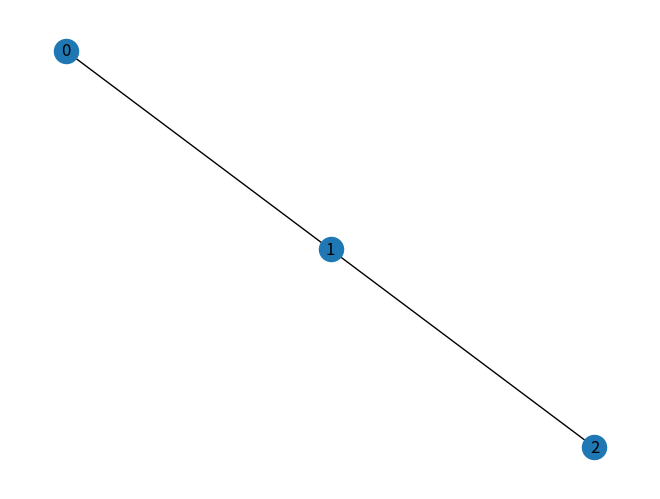

This chart was generated by the following Python code:
import networkx as nx

# 创建一个无向图
G = nx.Graph()

# 添加节点
G.add_node(1)
G.add_node(2)



# 添加边
G.add_edge(0, 1)
G.add_edge(1, 0)
G.add_edge(1, 2)
G.add_edge(2, 1)

# 打印图的节点和边
print("Nodes:", G.nodes())
print("Edges:", G.edges())

# 可视化图
import matplotlib.pyplot as plt
nx.draw(G, with_labels=True)
plt.show()
